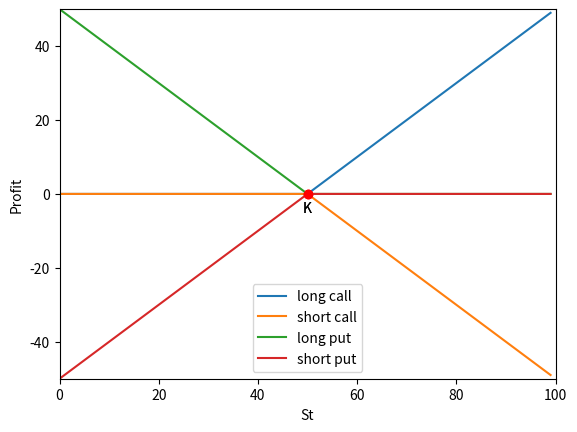

Generate this figure with matplotlib:
import matplotlib.pyplot as plt
import numpy as np


def pay_off(K):

    Long_call = []
    Short_call = []

    Long_put = []
    Short_put = []

    for St in range(0,100):

        Long_call_p = max(St-K,0)
        Long_call.append(Long_call_p)

        Short_call_p = min(K - St, 0)
        Short_call.append(Short_call_p)

        Long_put_p = max(K - St, 0)
        Long_put.append(Long_put_p)

        Short_put_p = min(St-K,0)
        Short_put.append(Short_put_p)


    St = np.arange(0,100)
    plt.plot(St, Long_call, label = 'long call')
    plt.plot(St, Short_call, label = 'short call')
    plt.plot(K,0, 'o', color = 'red')
    plt.xlabel('St')
    plt.ylabel('Profit')
    plt.xlim(0,100)
    plt.ylim(-50,50)
    plt.text(49, -5,'K')
    plt.legend()
    plt.savefig("Call", dpi=300)
    plt.show()

    plt.plot(St, Long_put, label = 'long put')
    plt.plot(St, Short_put, label = 'short put')
    plt.plot(K,0, 'o', color = 'red')
    plt.xlabel('St')
    plt.ylabel('Profit')
    plt.xlim(0,100)
    plt.ylim(-50,50)
    plt.text(49, -5,'K')
    plt.legend()
    plt.savefig("Put", dpi=300)
    plt.show()

    return


K = 50

pay_off(K)